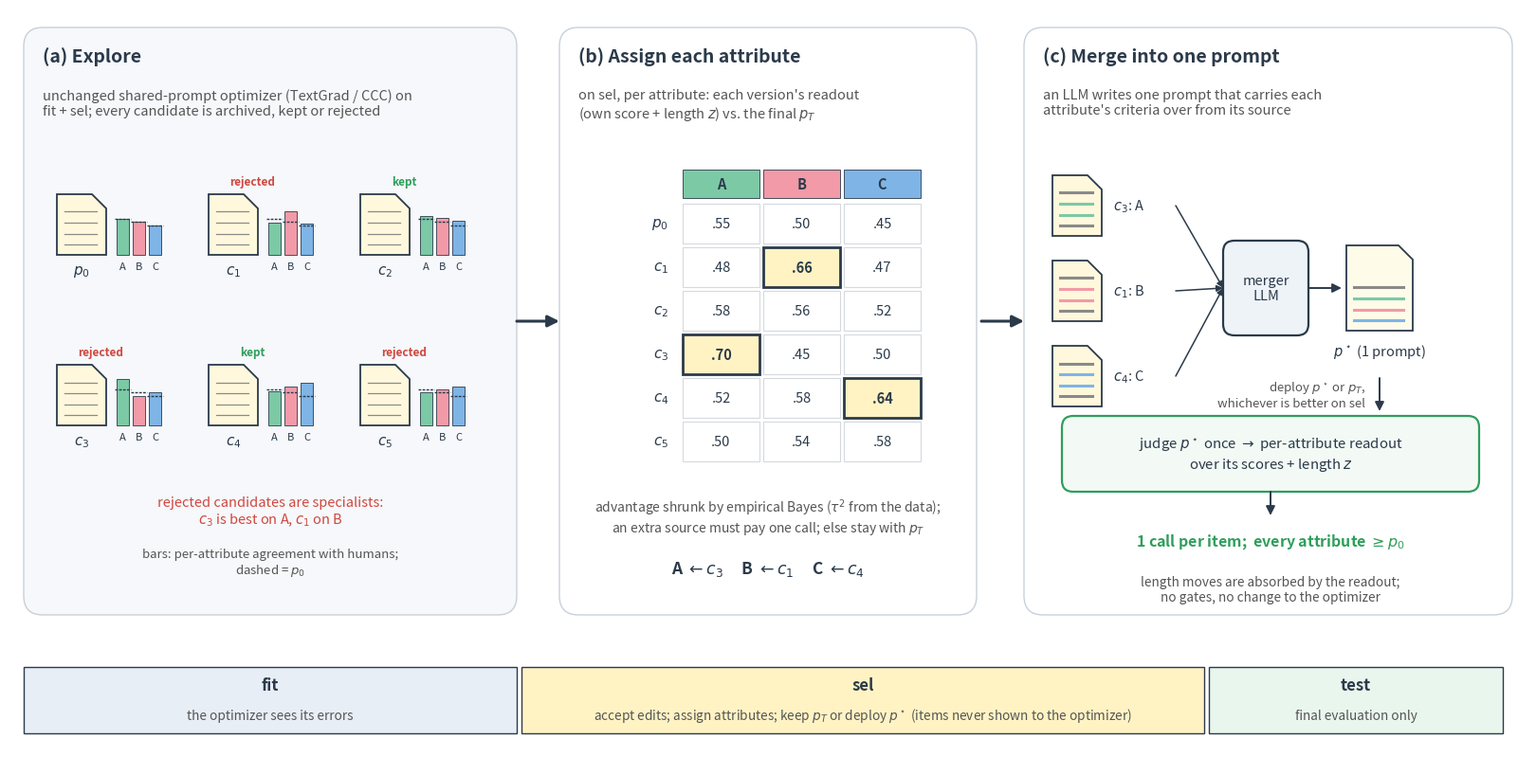

Write the Python code that produced this figure. (Note: this script raises an exception after producing the figure.)
"""Method figure: explore -> route -> merge.
(a) explore: an unchanged shared-prompt optimizer; every candidate, kept or rejected, goes to the archive (all are
    judged on fit/sel anyway). Conflicting candidates are specialists: each is best on some attribute.
(b) route: per attribute, the archive version whose readout (own score + length z) agrees best with humans by CV.
(c) merge: an LLM writes ONE prompt taking each attribute's criteria from its source; judge once + per-attribute readout.
  python scripts/fig_method.py  -> figures/method.{pdf,png}
"""
import matplotlib.pyplot as plt
from matplotlib.patches import FancyBboxPatch, FancyArrowPatch, Rectangle, Polygon

C = ["#7cc9a6", "#f29aa8", "#7fb4e6"]  # attributes A, B, C
GREY, DARK, RED, GREEN, MUTED = "#b9b9b9", "#2b3a4a", "#d0473f", "#2f9e5b", "#555555"
# illustrative per-attribute agreement of each archived version (A, B, C) and whether the optimizer kept it
V = [("p0", [.55, .50, .45], True), ("c1", [.48, .66, .47], False), ("c2", [.58, .56, .52], True),
     ("c3", [.70, .45, .50], False), ("c4", [.52, .58, .64], True), ("c5", [.50, .54, .58], False)]
ROUTE = {0: 3, 1: 1, 2: 4}  # attribute -> archive index (c3 for A, c1 for B, c4 for C)

fig = plt.figure(figsize=(16, 7.8))
ax = fig.add_axes([0, 0, 1, 1]); ax.set_xlim(0, 160); ax.set_ylim(-12, 66); ax.axis("off")


def box(x, y, w, h, fc="white", ec=DARK, lw=1.6, r=1.2):
    ax.add_patch(FancyBboxPatch((x, y), w, h, boxstyle=f"round,pad=0,rounding_size={r}", fc=fc, ec=ec, lw=lw))


def arrow(x0, y0, x1, y1, c=DARK, lw=1.6, rad=0.0, ms=14, ls="-"):
    ax.add_patch(FancyArrowPatch((x0, y0), (x1, y1), arrowstyle="-|>", mutation_scale=ms, color=c, lw=lw, ls=ls,
                                 connectionstyle=f"arc3,rad={rad}", shrinkA=0, shrinkB=0))


def doc(x, y, w=5.2, h=6.4, fc="#fff8dc", lines=None, ec=DARK):
    ax.add_patch(Polygon([(x, y), (x + w, y), (x + w, y + h - 1.5), (x + w - 1.5, y + h), (x, y + h)], closed=True,
                         fc=fc, ec=ec, lw=1.3))
    for i in range(4):
        col = lines[i] if lines else "#8a8a8a"
        ax.plot([x + .8, x + w - 1], [y + 1.1 + i * 1.15] * 2, color=col, lw=2.2 if lines else .9)


def bars(x, y, q, scale=7, bw=1.3, gap=.4, base=None, hi=None, labels=False):
    for i, v in enumerate(q):
        ax.add_patch(Rectangle((x + i * (bw + gap), y), bw, v * scale, fc=C[i], ec=DARK,
                               lw=2.0 if hi == i else .6))
        if base is not None:
            ax.plot([x + i * (bw + gap) - .2, x + i * (bw + gap) + bw + .2], [y + base[i] * scale] * 2, color=DARK,
                    lw=1, ls=(0, (2, 1)))
        if labels:
            ax.text(x + i * (bw + gap) + bw / 2, y - .7, "ABC"[i], ha="center", va="top", fontsize=8, color=DARK)


# ------------------------------------------------------------------ (a) explore
box(1.5, 2, 52, 62, fc="#f6f8fb", ec="#c7d0da", lw=1, r=2)
ax.text(3.5, 61, "(a) Explore", fontsize=14, weight="bold", color=DARK, va="center")
ax.text(3.5, 57.6, "unchanged shared-prompt optimizer (TextGrad / CCC) on\nfit + sel; every candidate is archived, kept or rejected",
        fontsize=10.5, color=MUTED, va="top")
pos = [(5, 40), (21, 40), (37, 40), (5, 22), (21, 22), (37, 22)]
for (name, q, kept), (x, y) in zip(V, pos):
    doc(x, y)
    bars(x + 6.3, y, q, base=V[0][1], labels=True)
    ax.text(x + 2.6, y - .8, f"${name[0]}_{name[1]}$", ha="center", va="top", fontsize=11, color=DARK, style="italic")
    if name != "p0":
        ax.text(x + 4.6, y + 7.4, "kept" if kept else "rejected", fontsize=8.5, color=GREEN if kept else RED,
                ha="center", weight="bold")
ax.text(27.5, 14.6, "rejected candidates are specialists:\n$c_3$ is best on A, $c_1$ on B", ha="center", fontsize=10.5,
        color=RED, va="top")
ax.text(27.5, 6.4, "bars: per-attribute agreement with humans;\ndashed = $p_0$", ha="center", fontsize=9.5, color=MUTED)
arrow(53.5, 33, 58, 33, lw=2.2, ms=18)

# ------------------------------------------------------------------ (b) route
box(58, 2, 44, 62, fc="white", ec="#c7d0da", lw=1, r=2)
ax.text(60, 61, "(b) Assign each attribute", fontsize=14, weight="bold", color=DARK, va="center")
ax.text(60, 57.6, "on sel, per attribute: each version's readout\n(own score + length $z$) vs. the final $p_T$", fontsize=10.5, color=MUTED, va="top")
x0, y0, cw, rh = 71, 18, 8.5, 4.6
for j in range(3):
    ax.add_patch(Rectangle((x0 + j * cw, y0 + len(V) * rh + .4), cw - .4, 3, fc=C[j], ec=DARK, lw=.6))
    ax.text(x0 + j * cw + cw / 2 - .2, y0 + len(V) * rh + 1.9, "ABC"[j], ha="center", va="center", fontsize=10.5,
            weight="bold", color=DARK)
for i, (name, q, kept) in enumerate(V):
    yy = y0 + (len(V) - 1 - i) * rh
    ax.text(x0 - 1.5, yy + rh / 2, f"${name[0]}_{name[1]}$", ha="right", va="center", fontsize=11, color=DARK)
    for j in range(3):
        best = ROUTE[j] == i
        ax.add_patch(Rectangle((x0 + j * cw, yy + .2), cw - .4, rh - .4, fc="#fff3c4" if best else "white",
                               ec=DARK if best else "#d5d9de", lw=2 if best else .8))
        ax.text(x0 + j * cw + cw / 2 - .2, yy + rh / 2, f".{int(round(q[j] * 100)):02d}", ha="center", va="center",
                fontsize=10.5, color=DARK, weight="bold" if best else "normal")
ax.text(80, 14.5, "advantage shrunk by empirical Bayes ($\\tau^2$ from the data);\nan extra source must pay one call; else stay with $p_T$",
        ha="center", fontsize=10, color=MUTED, va="top")
ax.text(80, 6.4, "A $\\leftarrow c_3$     B $\\leftarrow c_1$     C $\\leftarrow c_4$", ha="center", fontsize=12.5,
        color=DARK, weight="bold")
arrow(102.5, 33, 107, 33, lw=2.2, ms=18)

# ------------------------------------------------------------------ (c) merge
box(107, 2, 51.5, 62, fc="white", ec="#c7d0da", lw=1, r=2)
ax.text(109, 61, "(c) Merge into one prompt", fontsize=14, weight="bold", color=DARK, va="center")
ax.text(109, 57.6, "an LLM writes one prompt that carries each\nattribute's criteria over from its source",
        fontsize=10.5, color=MUTED, va="top")
srcs = [("c3", 0), ("c1", 1), ("c4", 2)]
for i, (n, j) in enumerate(srcs):
    doc(110, 42 - i * 9, lines=["#8a8a8a", C[j], C[j], "#8a8a8a"])
    ax.text(116.4, 45.2 - i * 9, f"${n[0]}_{n[1]}$: {'ABC'[j]}", fontsize=10.5, va="center", color=DARK)
    arrow(123, 45.2 - i * 9, 128, 36.5, lw=1.1, ms=10)
box(128, 31.5, 9, 10, fc="#eef3f8")
ax.text(132.5, 36.5, "merger\nLLM", ha="center", va="center", fontsize=10.5, color=DARK)
arrow(137, 36.5, 140.5, 36.5, lw=1.4)
doc(141, 32, w=7, h=9, lines=[C[2], C[1], C[0], "#8a8a8a"], fc="#fffbe9")
ax.text(144.5, 30.8, "$p^\\star$ (1 prompt)", ha="center", va="top", fontsize=10.5, color=DARK)
# deployment row
arrow(144.5, 27, 144.5, 23.5, lw=1.4)
box(111, 15, 44, 8, fc="#f3faf5", ec=GREEN, lw=1.6)
ax.text(143, 25.3, "deploy $p^\\star$ or $p_T$,\nwhichever is better on sel", ha="right", va="center", fontsize=9.5, color=MUTED)
ax.text(133, 19, "judge $p^\\star$ once $\\rightarrow$ per-attribute readout\nover its scores + length $z$",
        ha="center", va="center", fontsize=10.8, color=DARK)
arrow(133, 15, 133, 12.5, lw=1.4)
ax.text(133, 10.8, "1 call per item;  every attribute $\\geq p_0$", ha="center", va="top", fontsize=11.5,
        color=GREEN, weight="bold")
ax.text(133, 6.2, "length moves are absorbed by the readout;\nno gates, no change to the optimizer", ha="center",
        va="top", fontsize=9.8, color=MUTED)

# ------------------------------------------------------------------ data splits
segs = [("fit", "the optimizer sees its errors", "#e8eef6", 52),
        ("sel", "accept edits; assign attributes; keep $p_T$ or deploy $p^\\star$ (items never shown to the optimizer)", "#fff3c4", 72),
        ("test", "final evaluation only", "#e9f6ee", 31)]
x = 1.5
for name, use, fc, w in segs:
    ax.add_patch(Rectangle((x, -10.5), w, 7, fc=fc, ec=DARK, lw=1))
    ax.text(x + w / 2, -5.4, name, ha="center", va="center", fontsize=12, weight="bold", color=DARK)
    ax.text(x + w / 2, -8.6, use, ha="center", va="center", fontsize=9.8, color=MUTED)
    x += w + .5

fig.savefig("figures/method.pdf", bbox_inches="tight"); fig.savefig("figures/method.png", dpi=150, bbox_inches="tight")
print("saved figures/method.{pdf,png}")
